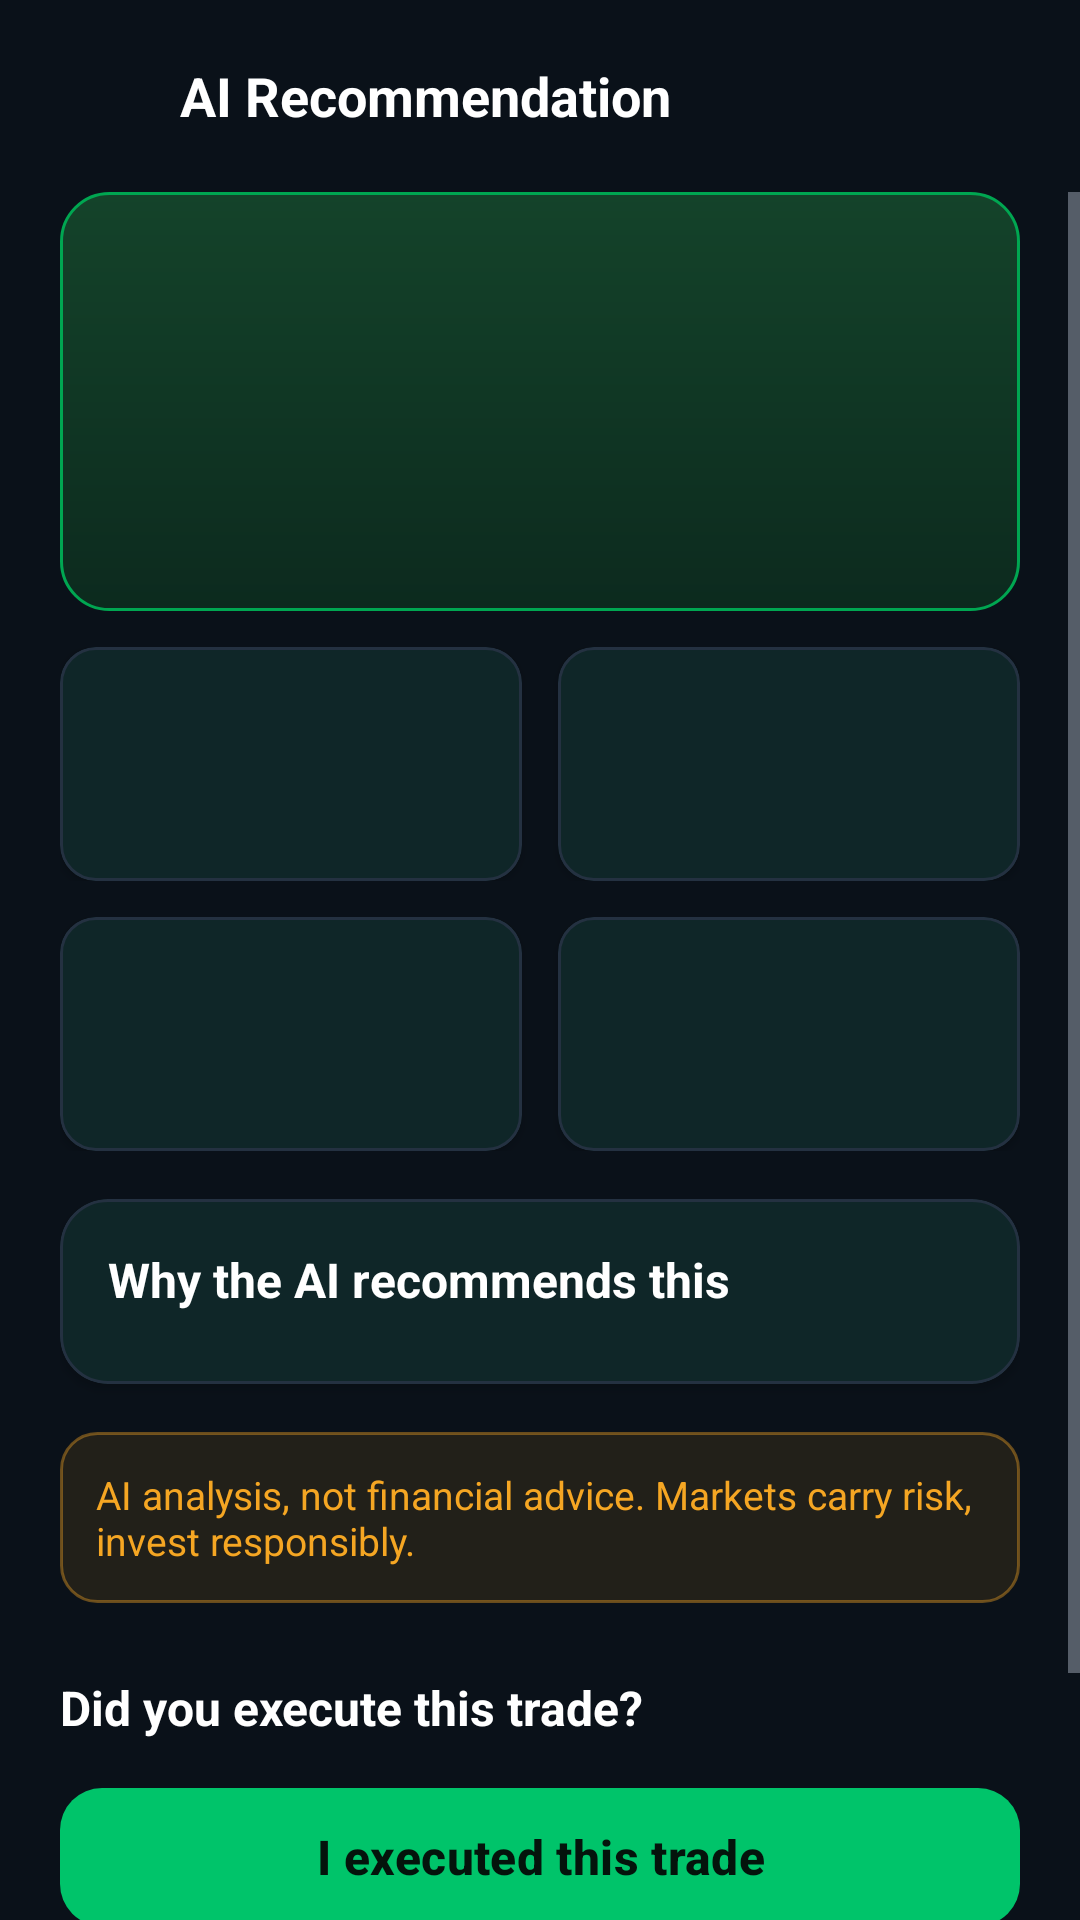

Layout XML and referenced resources for this Android screen:
<!-- AndroidManifest.xml: application theme Theme.Rasmal -->
<!-- res/layout/fragment_ai_recommendation.xml -->
<?xml version="1.0" encoding="utf-8"?>
<LinearLayout xmlns:android="http://schemas.android.com/apk/res/android"
    xmlns:app="http://schemas.android.com/apk/res-auto"
    xmlns:tools="http://schemas.android.com/tools"
    android:layout_width="match_parent"
    android:layout_height="match_parent"
    android:background="@color/background"
    android:orientation="vertical">

    
    <LinearLayout
        android:layout_width="match_parent"
        android:layout_height="wrap_content"
        android:gravity="center_vertical"
        android:orientation="horizontal"
        android:paddingHorizontal="@dimen/space_12"
        android:paddingVertical="@dimen/space_12">

        <ImageButton
            android:id="@+id/back"
            android:layout_width="40dp"
            android:layout_height="40dp"
            android:background="?attr/selectableItemBackgroundBorderless"
            android:contentDescription="Back"
            android:src="@drawable/ic_back"
            tools:ignore="HardcodedText" />

        <TextView
            android:layout_width="wrap_content"
            android:layout_height="wrap_content"
            android:layout_marginStart="@dimen/space_8"
            android:text="@string/ai_recommendation_title"
            android:textColor="@color/text_primary"
            android:textSize="18sp"
            android:textStyle="bold" />
    </LinearLayout>

    <ScrollView
        android:layout_width="match_parent"
        android:layout_height="0dp"
        android:layout_weight="1"
        android:fillViewport="true">

        <LinearLayout
            android:layout_width="match_parent"
            android:layout_height="wrap_content"
            android:orientation="vertical"
            android:paddingHorizontal="@dimen/space_20"
            android:paddingBottom="@dimen/space_24">

            
            <LinearLayout
                android:layout_width="match_parent"
                android:layout_height="wrap_content"
                android:background="@drawable/bg_hero_gradient"
                android:orientation="vertical"
                android:padding="@dimen/space_20">

                <TextView
                    android:id="@+id/confidence_pill"
                    android:layout_width="wrap_content"
                    android:layout_height="wrap_content"
                    android:background="@drawable/bg_pill_green"
                    android:paddingHorizontal="@dimen/space_12"
                    android:paddingVertical="6dp"
                    android:textColor="@color/on_primary"
                    android:textSize="12sp"
                    android:textStyle="bold"
                    tools:text="BUY · 87% CONFIDENCE" />

                <TextView
                    android:id="@+id/company_name"
                    android:layout_width="wrap_content"
                    android:layout_height="wrap_content"
                    android:layout_marginTop="@dimen/space_16"
                    android:textColor="@color/text_primary"
                    android:textSize="24sp"
                    android:textStyle="bold"
                    tools:text="Elm Company (7203)" />

                <TextView
                    android:id="@+id/company_sector"
                    android:layout_width="wrap_content"
                    android:layout_height="wrap_content"
                    android:layout_marginTop="@dimen/space_4"
                    android:textColor="@color/text_secondary"
                    android:textSize="14sp"
                    tools:text="Technology · نقية Shariah compliant" />
            </LinearLayout>

            
            <LinearLayout
                android:layout_width="match_parent"
                android:layout_height="wrap_content"
                android:layout_marginTop="@dimen/space_12"
                android:orientation="horizontal">

                <include
                    layout="@layout/view_stat_card"
                    android:id="@+id/stat_amount"
                    android:layout_width="0dp"
                    android:layout_height="wrap_content"
                    android:layout_marginEnd="@dimen/space_12"
                    android:layout_weight="1" />

                <include
                    layout="@layout/view_stat_card"
                    android:id="@+id/stat_range"
                    android:layout_width="0dp"
                    android:layout_height="wrap_content"
                    android:layout_weight="1" />
            </LinearLayout>

            <LinearLayout
                android:layout_width="match_parent"
                android:layout_height="wrap_content"
                android:layout_marginTop="@dimen/space_12"
                android:orientation="horizontal">

                <include
                    layout="@layout/view_stat_card"
                    android:id="@+id/stat_target"
                    android:layout_width="0dp"
                    android:layout_height="wrap_content"
                    android:layout_marginEnd="@dimen/space_12"
                    android:layout_weight="1" />

                <include
                    layout="@layout/view_stat_card"
                    android:id="@+id/stat_stop"
                    android:layout_width="0dp"
                    android:layout_height="wrap_content"
                    android:layout_weight="1" />
            </LinearLayout>

            
            <com.google.android.material.card.MaterialCardView
                android:layout_width="match_parent"
                android:layout_height="wrap_content"
                android:layout_marginTop="@dimen/space_16"
                app:cardBackgroundColor="@color/surface"
                app:cardCornerRadius="@dimen/radius_lg"
                app:cardElevation="@dimen/card_elevation"
                app:strokeColor="@color/border_subtle"
                app:strokeWidth="1dp">

                <LinearLayout
                    android:layout_width="match_parent"
                    android:layout_height="wrap_content"
                    android:orientation="vertical"
                    android:padding="@dimen/space_16">

                    <TextView
                        android:layout_width="wrap_content"
                        android:layout_height="wrap_content"
                        android:text="@string/why_ai"
                        android:textColor="@color/text_primary"
                        android:textSize="16sp"
                        android:textStyle="bold" />

                    <LinearLayout
                        android:id="@+id/reasons_container"
                        android:layout_width="match_parent"
                        android:layout_height="wrap_content"
                        android:layout_marginTop="@dimen/space_8"
                        android:orientation="vertical" />
                </LinearLayout>
            </com.google.android.material.card.MaterialCardView>

            
            <TextView
                android:layout_width="match_parent"
                android:layout_height="wrap_content"
                android:layout_marginTop="@dimen/space_16"
                android:background="@drawable/bg_disclaimer"
                android:drawablePadding="@dimen/space_8"
                android:padding="@dimen/space_12"
                android:text="@string/disclaimer"
                android:textColor="@color/warning"
                android:textSize="13sp" />

            
            <TextView
                android:layout_width="wrap_content"
                android:layout_height="wrap_content"
                android:layout_marginTop="@dimen/space_24"
                android:text="@string/did_you_execute"
                android:textColor="@color/text_primary"
                android:textSize="16sp"
                android:textStyle="bold" />

            <com.google.android.material.button.MaterialButton
                android:id="@+id/bought_btn"
                style="@style/Widget.Rasmal.Button.Primary"
                android:layout_marginTop="@dimen/space_12"
                android:text="@string/record_trade" />

            <com.google.android.material.button.MaterialButton
                android:id="@+id/later_btn"
                style="@style/Widget.Rasmal.Button.Secondary"
                android:layout_marginTop="@dimen/space_12"
                android:text="@string/later" />
        </LinearLayout>
    </ScrollView>
</LinearLayout>
<!-- res/layout/view_stat_card.xml (included above) -->
<?xml version="1.0" encoding="utf-8"?>
<com.google.android.material.card.MaterialCardView xmlns:android="http://schemas.android.com/apk/res/android"
    xmlns:app="http://schemas.android.com/apk/res-auto"
    android:layout_width="match_parent"
    android:layout_height="wrap_content"
    app:cardBackgroundColor="@color/surface"
    app:cardCornerRadius="@dimen/radius_md"
    app:cardElevation="@dimen/card_elevation"
    app:strokeColor="@color/border_subtle"
    app:strokeWidth="1dp">

    <LinearLayout
        android:layout_width="match_parent"
        android:layout_height="wrap_content"
        android:orientation="vertical"
        android:padding="@dimen/space_16">

        <TextView
            android:id="@+id/label"
            android:layout_width="wrap_content"
            android:layout_height="wrap_content"
            android:textColor="@color/text_secondary"
            android:textSize="13sp"
            tools:ignore="HardcodedText"
            xmlns:tools="http://schemas.android.com/tools" />

        <TextView
            android:id="@+id/value"
            android:layout_width="wrap_content"
            android:layout_height="wrap_content"
            android:layout_marginTop="@dimen/space_4"
            android:textColor="@color/text_primary"
            android:textSize="18sp"
            android:textStyle="bold" />
    </LinearLayout>
</com.google.android.material.card.MaterialCardView>
<!-- resources referenced by this layout -->
<resources>
  <color name="background">#0A1119</color>
  <color name="border_subtle">#243141</color>
  <color name="on_primary">#04140C</color>
  <color name="surface">#111A24</color>
  <color name="text_primary">#FFFFFFFF</color>
  <color name="text_secondary">#9AA4B2</color>
  <color name="warning">#F5A623</color>
  <dimen name="card_elevation">2dp</dimen>
  <dimen name="radius_lg">16dp</dimen>
  <dimen name="radius_md">12dp</dimen>
  <dimen name="space_12">12dp</dimen>
  <dimen name="space_16">16dp</dimen>
  <dimen name="space_20">20dp</dimen>
  <dimen name="space_24">24dp</dimen>
  <dimen name="space_4">4dp</dimen>
  <dimen name="space_8">8dp</dimen>
  <!-- drawable bg_disclaimer (drawable) -->
  <?xml version="1.0" encoding="utf-8"?>
  <shape xmlns:android="http://schemas.android.com/apk/res/android"
      android:shape="rectangle">
      <solid android:color="#1AF5A623" />
      <corners android:radius="@dimen/radius_md" />
      <stroke
          android:width="@dimen/border_width"
          android:color="#66F5A623" />
  </shape>
  <!-- drawable bg_hero_gradient (drawable) -->
  <?xml version="1.0" encoding="utf-8"?>
  <shape xmlns:android="http://schemas.android.com/apk/res/android"
      android:shape="rectangle">
      <gradient
          android:startColor="#14432A"
          android:endColor="@color/soft_green"
          android:angle="270" />
      <corners android:radius="@dimen/radius_lg" />
      <stroke
          android:width="@dimen/border_width"
          android:color="@color/primary" />
  </shape>
  <string name="ai_recommendation_title">AI Recommendation</string>
  <string name="did_you_execute">Did you execute this trade?</string>
  <string name="disclaimer">AI analysis, not financial advice. Markets carry risk, invest responsibly.</string>
  <string name="later">Later</string>
  <string name="record_trade">I executed this trade</string>
  <string name="why_ai">Why the AI recommends this</string>
  <style name="Widget.Rasmal.Button.Primary" parent="Widget.Material3.Button">
          <item name="android:layout_width">match_parent</item>
          <item name="android:layout_height">@dimen/button_height</item>
          <item name="backgroundTint">@color/primary_strong</item>
          <item name="android:textColor">@color/on_primary</item>
          <item name="android:textSize">16sp</item>
          <item name="android:textStyle">bold</item>
          <item name="cornerRadius">@dimen/radius_button</item>
          <item name="android:textAllCaps">false</item>
          <item name="rippleColor">@color/on_primary</item>
      </style>
  <style name="Theme.Rasmal" parent="Base.Theme.Rasmal" />
  <dimen name="border_width">1dp</dimen>
  <color name="soft_green">#0C2A1E</color>
  <color name="primary">#00A651</color>
  <dimen name="button_height">54dp</dimen>
  <color name="primary_strong">#00C46A</color>
  <dimen name="radius_button">14dp</dimen>
  <color name="surface_2">#16212E</color>
  <color name="border_strong">#33475C</color>
  <color name="text_tertiary">#6B7686</color>
  <style name="Widget.Rasmal.Card" parent="Widget.Material3.CardView.Filled">
          <item name="cardBackgroundColor">@color/surface</item>
          <item name="cardCornerRadius">@dimen/radius_lg</item>
          <item name="cardElevation">@dimen/card_elevation</item>
          <item name="strokeColor">@color/border_subtle</item>
          <item name="strokeWidth">@dimen/border_width</item>
      </style>
</resources>
